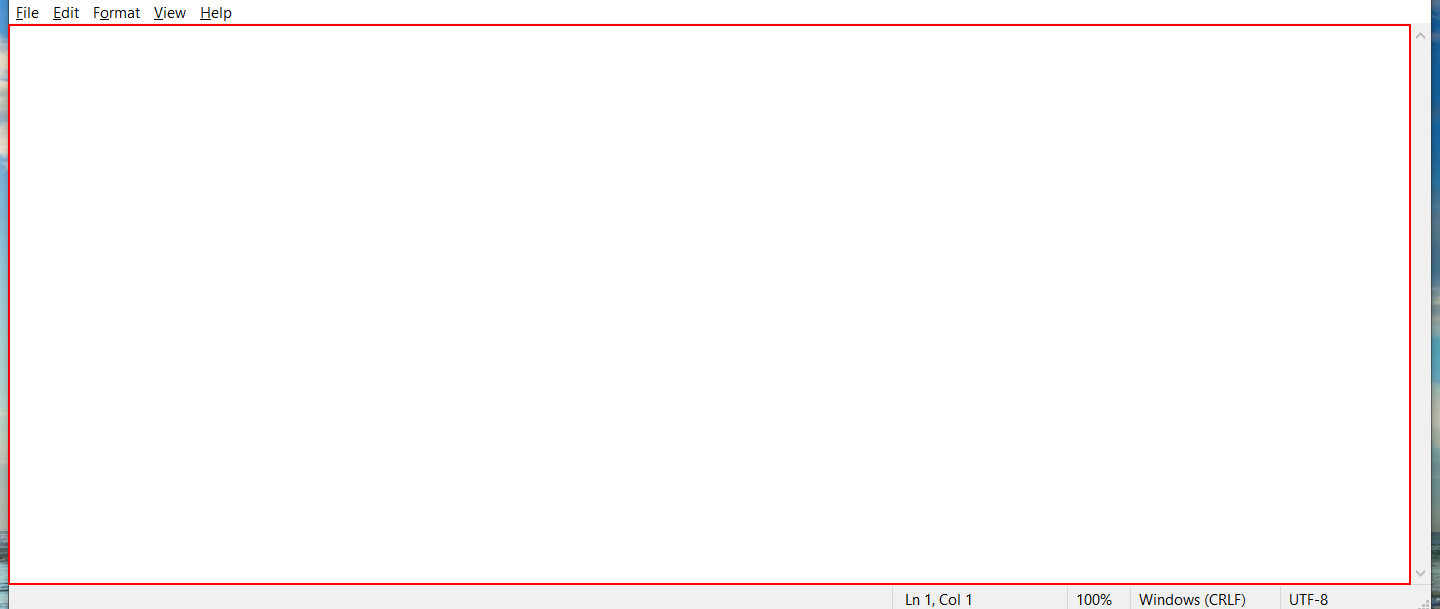
Task: Demonstration of orchestrator process execution.
Workflow: Main

Step 1: type "What if I told you? I am a BOT and I have eyes on you." into the editable text 'Text Editor' in window 'Untitled - Notepad' (notepad.exe)
